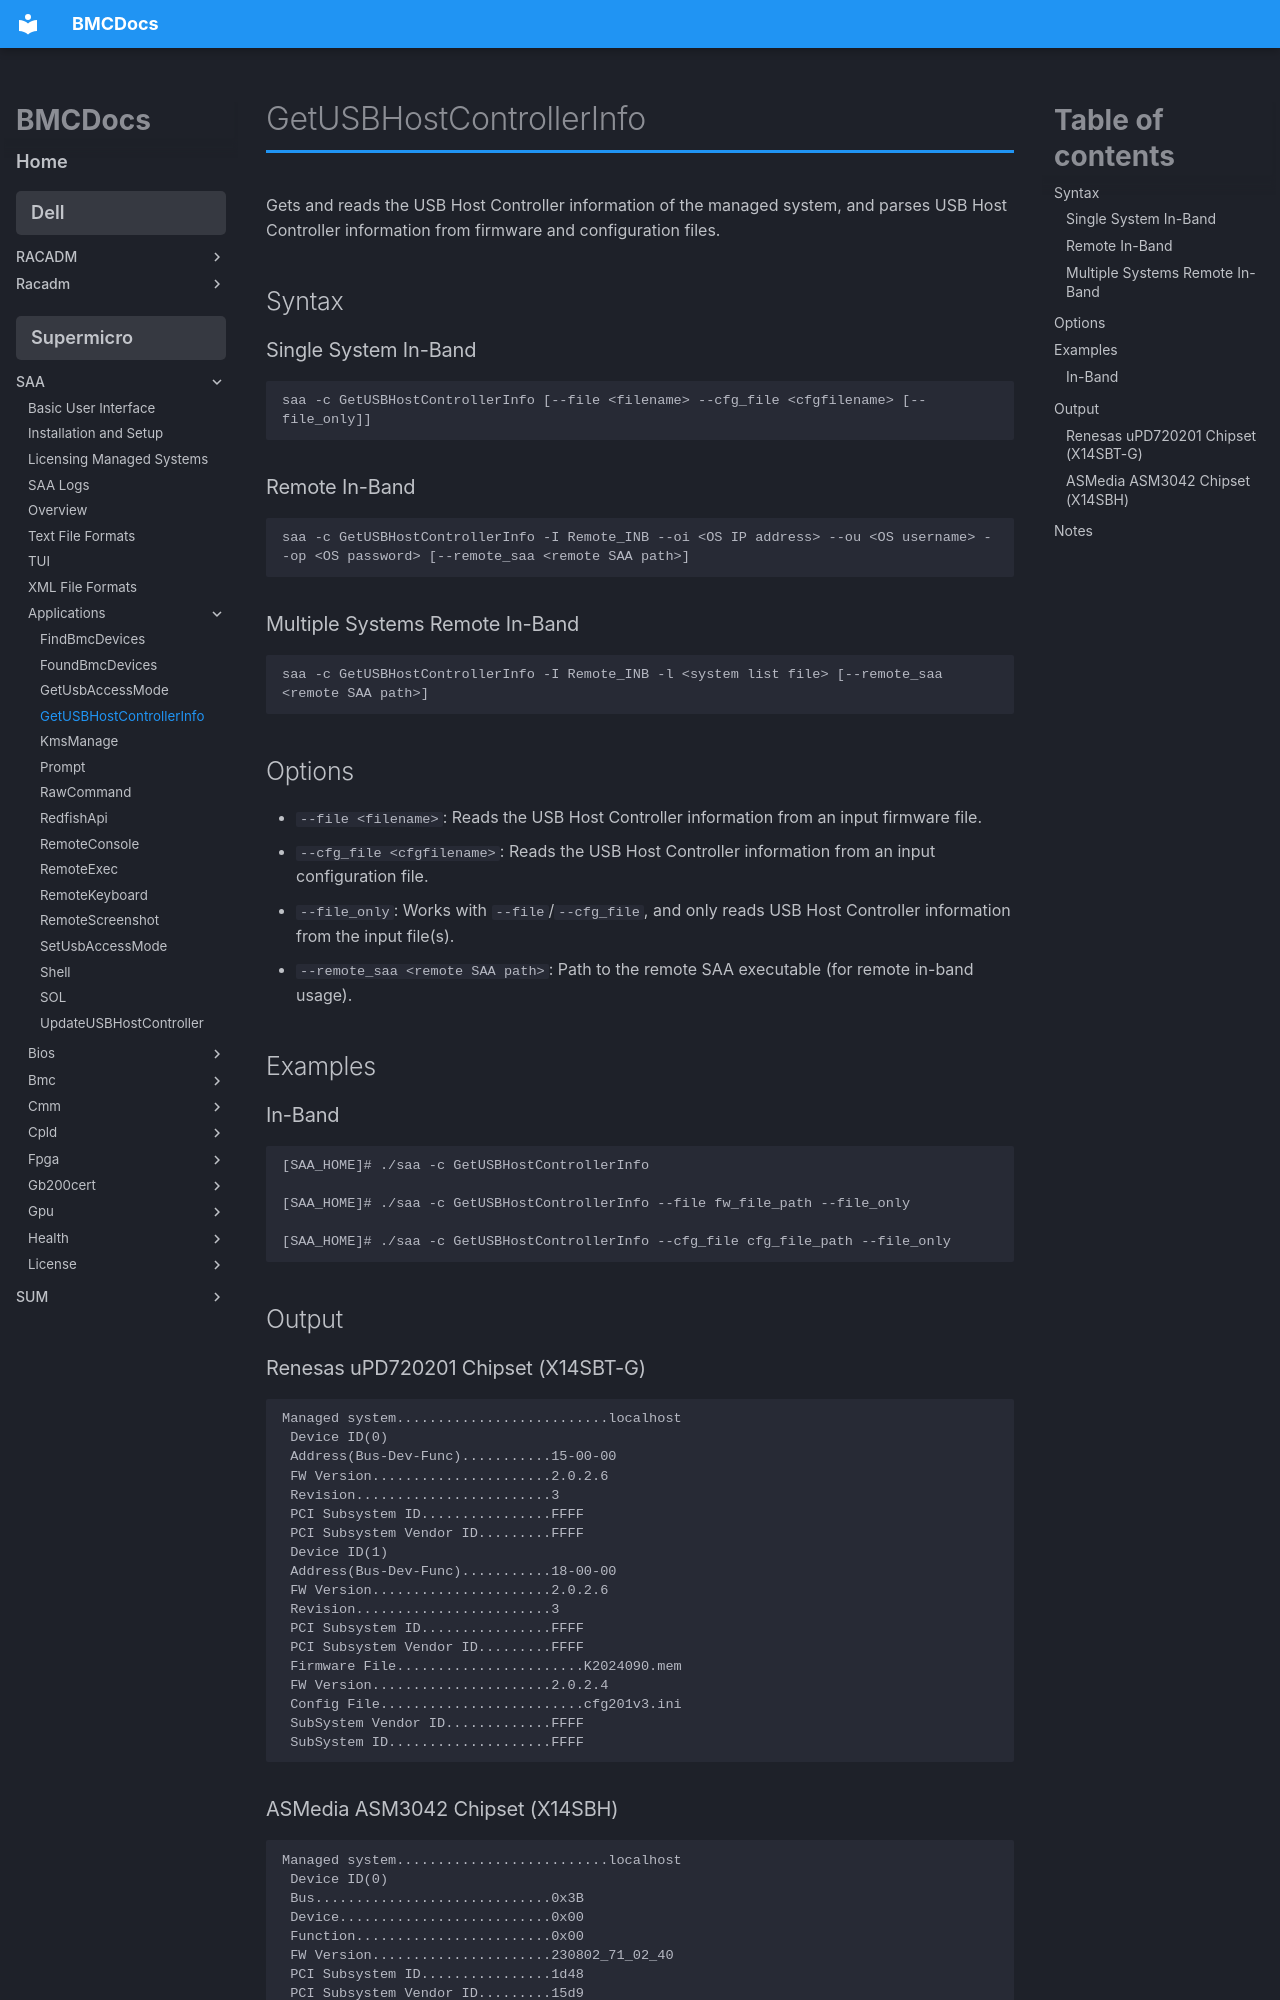

repository: jessebutryn/bmcdocs · page: supermicro/SAA/applications/getusbhostcontrollerinfo/index.html · generator: mkdocs

# GetUSBHostControllerInfo

Gets and reads the USB Host Controller information of the managed system, and parses USB Host Controller information from firmware and configuration files.

## Syntax

### Single System In-Band
```
saa -c GetUSBHostControllerInfo [--file <filename> --cfg_file <cfgfilename> [--file_only]]
```

### Remote In-Band
```
saa -c GetUSBHostControllerInfo -I Remote_INB --oi <OS IP address> --ou <OS username> --op <OS password> [--remote_saa <remote SAA path>]
```

### Multiple Systems Remote In-Band
```
saa -c GetUSBHostControllerInfo -I Remote_INB -l <system list file> [--remote_saa <remote SAA path>]
```

## Options

- `--file <filename>`: Reads the USB Host Controller information from an input firmware file.
- `--cfg_file <cfgfilename>`: Reads the USB Host Controller information from an input configuration file.
- `--file_only`: Works with `--file`/`--cfg_file`, and only reads USB Host Controller information from the input file(s).
- `--remote_saa <remote SAA path>`: Path to the remote SAA executable (for remote in-band usage).

## Examples

### In-Band
```bash
[SAA_HOME]# ./saa -c GetUSBHostControllerInfo

[SAA_HOME]# ./saa -c GetUSBHostControllerInfo --file fw_file_path --file_only

[SAA_HOME]# ./saa -c GetUSBHostControllerInfo --cfg_file cfg_file_path --file_only
```

## Output

### Renesas uPD720201 Chipset (X14SBT-G)
```
Managed system..........................localhost
 Device ID(0)
 Address(Bus-Dev-Func)...........15-00-00
 FW Version......................2.0.2.6
 Revision........................3
 PCI Subsystem ID................FFFF
 PCI Subsystem Vendor ID.........FFFF
 Device ID(1)
 Address(Bus-Dev-Func)...........18-00-00
 FW Version......................2.0.2.6
 Revision........................3
 PCI Subsystem ID................FFFF
 PCI Subsystem Vendor ID.........FFFF
 Firmware File.......................K2024090.mem
 FW Version......................2.0.2.4
 Config File.........................cfg201v3.ini
 SubSystem Vendor ID.............FFFF
 SubSystem ID....................FFFF
```
